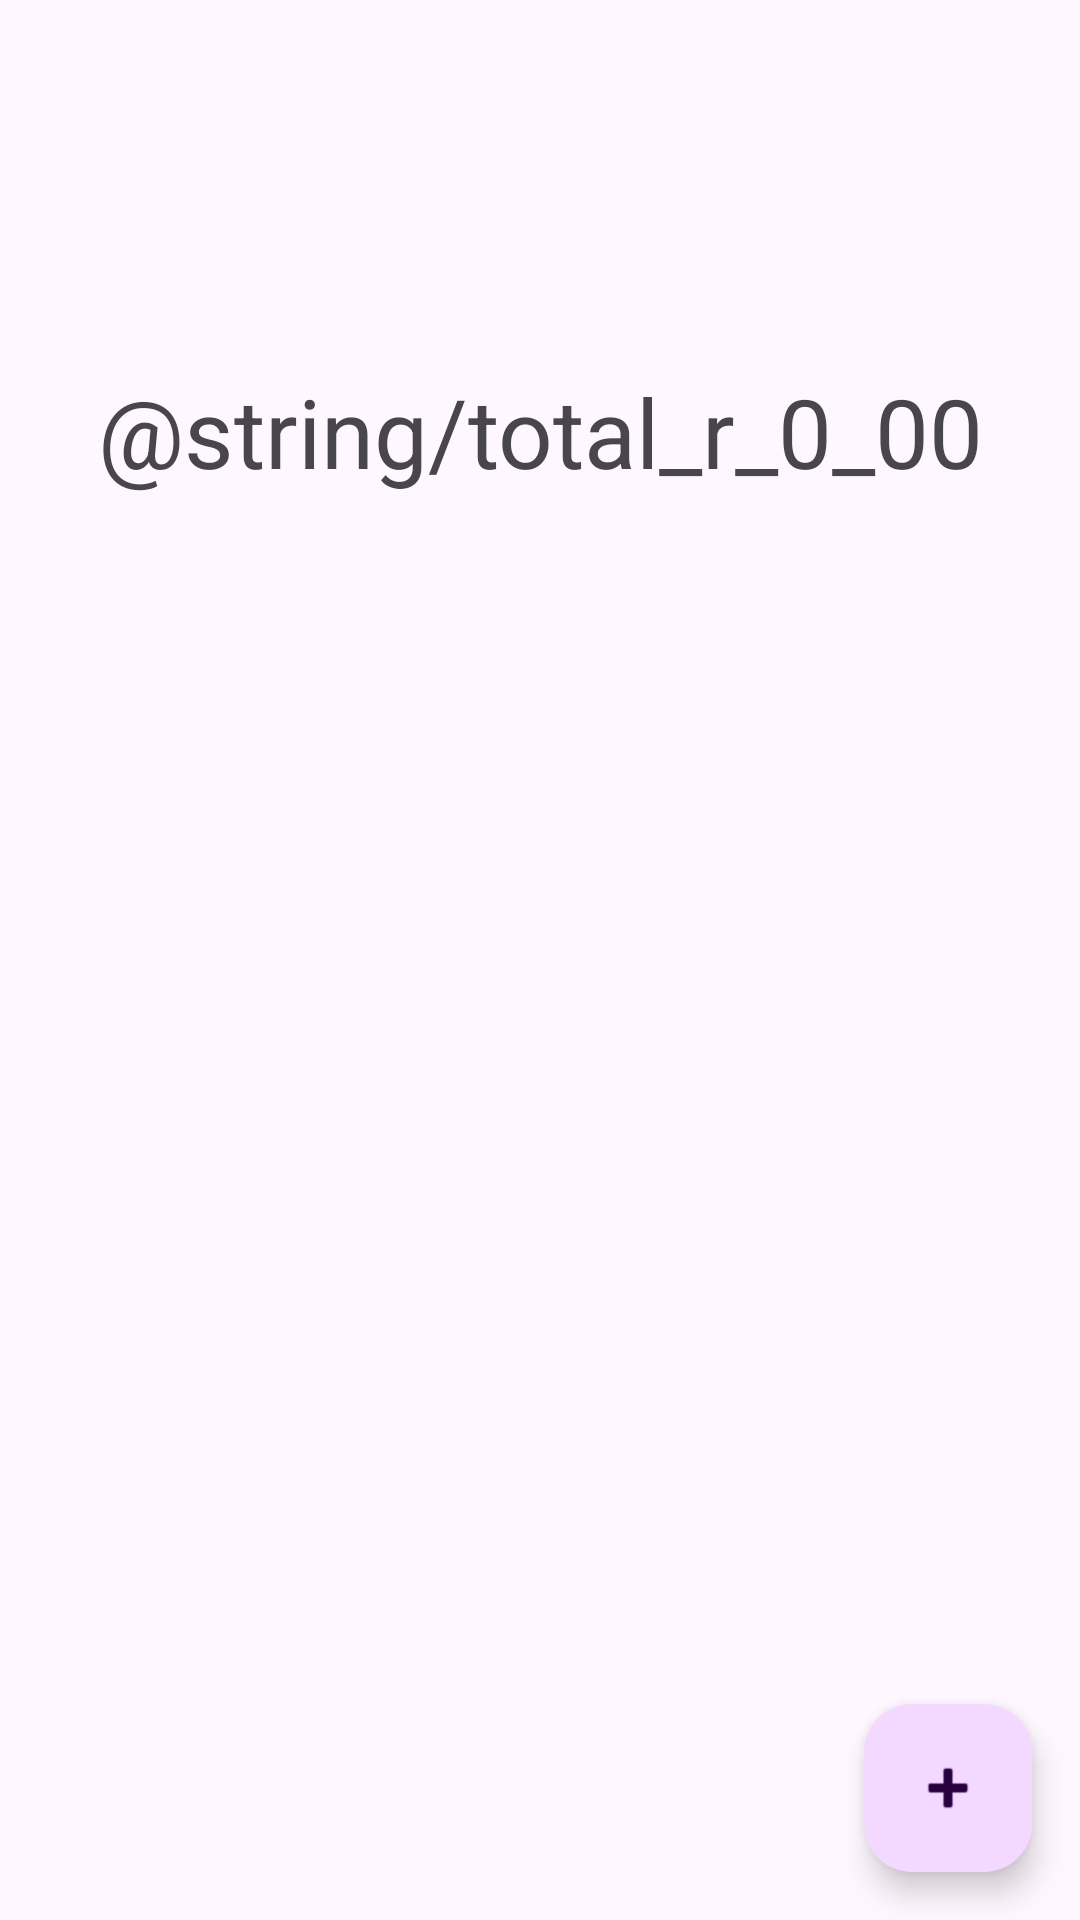

Write the Android layout XML for this screen, with the resource values it uses.
<!-- AndroidManifest.xml: application theme Theme.BomDemais -->
<!-- res/layout/activity_financeiro.xml -->
<?xml version="1.0" encoding="utf-8"?>
<androidx.constraintlayout.widget.ConstraintLayout
    xmlns:android="http://schemas.android.com/apk/res/android"
    xmlns:app="http://schemas.android.com/apk/res-auto"
    android:layout_width="match_parent"
    android:layout_height="match_parent">

    <ImageView
        android:id="@+id/btn_return"
        android:layout_width="wrap_content"
        android:layout_height="wrap_content"
        android:layout_margin="16dp"
        android:src="@drawable/arrow_return"
        app:layout_constraintTop_toTopOf="parent"
        app:layout_constraintStart_toStartOf="parent" />


    
    <TextView
        android:id="@+id/text_total_sum"
        android:layout_width="0dp"
        android:layout_height="0dp"
        android:text="@string/total_r_0_00"
        android:textSize="32sp"
        android:gravity="center"
        android:layout_marginTop="16dp"
        app:layout_constraintTop_toTopOf="parent"
        app:layout_constraintBottom_toTopOf="@id/recycler_view"
        app:layout_constraintStart_toStartOf="parent"
        app:layout_constraintEnd_toEndOf="parent"
        app:layout_constraintHeight_percent="0.4" />

    
    <androidx.recyclerview.widget.RecyclerView
        android:id="@+id/recycler_view"
        android:layout_width="0dp"
        android:layout_height="0dp"
        app:layout_constraintTop_toBottomOf="@id/text_total_sum"
        app:layout_constraintBottom_toBottomOf="parent"
        app:layout_constraintStart_toStartOf="parent"
        app:layout_constraintEnd_toEndOf="parent"
        android:layout_marginTop="16dp" />

    
    <com.google.android.material.floatingactionbutton.FloatingActionButton
        android:id="@+id/fab_add_financeiro"
        android:layout_width="wrap_content"
        android:layout_height="wrap_content"
        android:layout_margin="16dp"
        app:layout_constraintBottom_toBottomOf="parent"
        app:layout_constraintEnd_toEndOf="parent"
        app:srcCompat="@android:drawable/ic_input_add" />


</androidx.constraintlayout.widget.ConstraintLayout>
<!-- resources referenced by this layout -->
<resources>
  <style name="Theme.BomDemais" parent="Base.Theme.BomDemais" />
  <color name="md_theme_light_primary">#7B3D9C</color>
  <color name="md_theme_light_onPrimary">#FFFFFF</color>
  <color name="md_theme_light_primaryContainer">#F3D9FF</color>
  <color name="md_theme_light_onPrimaryContainer">#28003F</color>
  <color name="md_theme_light_secondary">#864D72</color>
  <color name="md_theme_light_onSecondary">#FFFFFF</color>
  <color name="md_theme_light_secondaryContainer">#FFD8EF</color>
  <color name="md_theme_light_onSecondaryContainer">#36002B</color>
  <color name="md_theme_light_tertiary">#A63A32</color>
  <color name="md_theme_light_onTertiary">#FFFFFF</color>
  <color name="md_theme_light_tertiaryContainer">#FFDAD7</color>
  <color name="md_theme_light_onTertiaryContainer">#3C0400</color>
  <color name="md_theme_light_error">#B3261E</color>
  <color name="md_theme_light_onError">#FFFFFF</color>
  <color name="md_theme_light_errorContainer">#F9DEDC</color>
  <color name="md_theme_light_onErrorContainer">#410E0B</color>
  <color name="md_theme_light_background">#FFF7FF</color>
  <color name="md_theme_light_onBackground">#1D1B1E</color>
  <color name="md_theme_light_surface">#FFF7FF</color>
  <color name="md_theme_light_onSurface">#1D1B1E</color>
  <color name="md_theme_light_surfaceVariant">#EDE0EF</color>
  <color name="md_theme_light_onSurfaceVariant">#4A454E</color>
  <color name="md_theme_light_outline">#7C7481</color>
  <color name="md_theme_light_outlineVariant">#CDC4D0</color>
  <!-- drawable left_return_arrow (drawable) -->
  <vector xmlns:android="http://schemas.android.com/apk/res/android" android:height="25dp" android:tint="#FFFFFF" android:viewportHeight="24" android:viewportWidth="24" android:width="25dp">
        
      <path android:fillColor="#000000" android:pathData="M16.243,6.343L14.829,4.929L7.758,12L14.829,19.071L16.243,17.657L10.586,12L16.243,6.343Z"/>
      
  </vector>
</resources>
